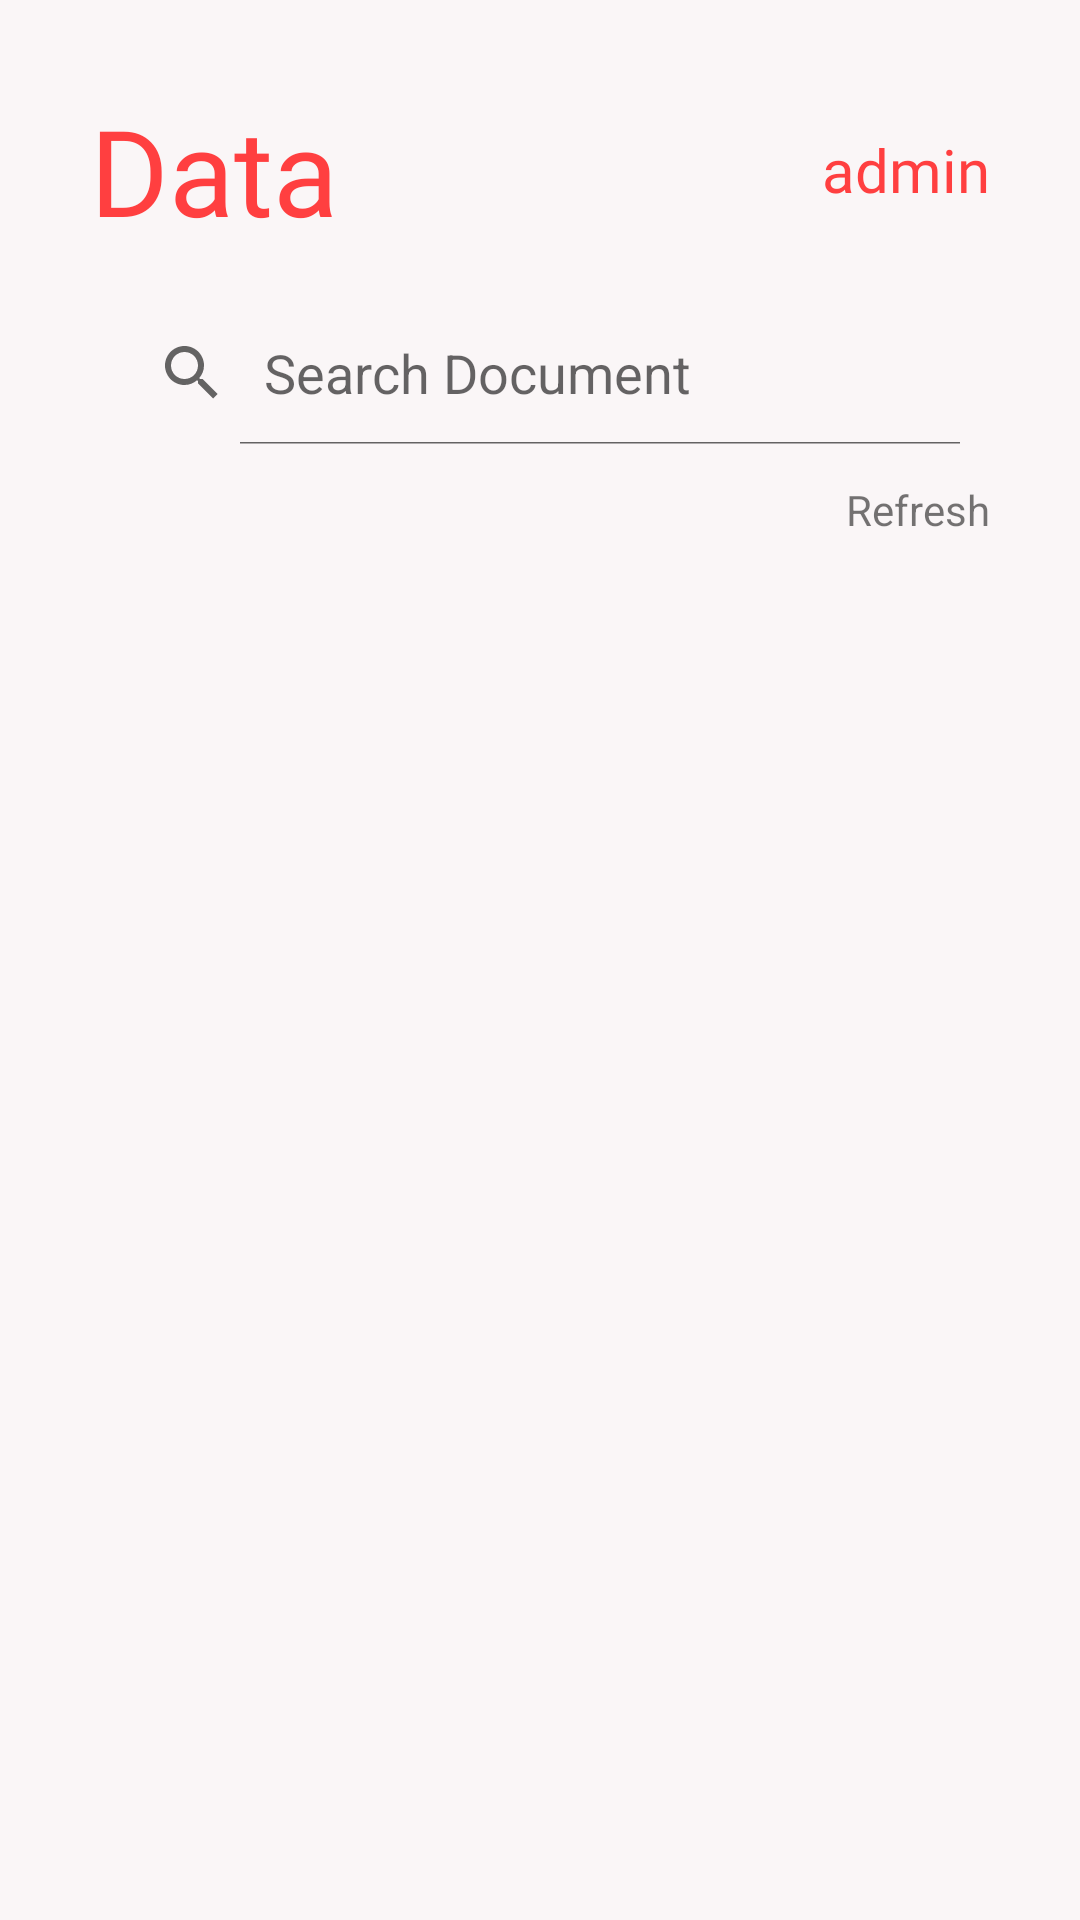

Reconstruct the res/layout file that produces this screen, plus the resources it refers to.
<!-- AndroidManifest.xml: application theme Theme.SIAP -->
<!-- res/layout/activity_main.xml -->
<?xml version="1.0" encoding="utf-8"?>
<RelativeLayout xmlns:android="http://schemas.android.com/apk/res/android"
    xmlns:app="http://schemas.android.com/apk/res-auto"
    xmlns:tools="http://schemas.android.com/tools"
    android:layout_width="match_parent"
    android:layout_height="match_parent"
    android:background="@color/mygrey_white"
    tools:context=".Main.MainActivity">

   <LinearLayout

       android:layout_width="match_parent"
       android:layout_height="match_parent"
       android:layout_marginLeft="30dp"
       android:layout_marginRight="30dp"
       android:orientation="vertical">


       <LinearLayout
           android:layout_marginTop="30dp"
           android:layout_width="match_parent"
           android:layout_height="wrap_content"
           android:orientation="horizontal">

           <TextView
               android:layout_width="wrap_content"
               android:layout_height="wrap_content"
               android:fontFamily="@font/poppins_semibold"
               android:text="Data"
               android:textColor="@color/myred"
               android:textSize="40dp" />

           <RelativeLayout
               android:layout_width="match_parent"
               android:layout_height="match_parent">

               <TextView
                   android:id="@+id/main_tv_admin"
                   android:layout_width="wrap_content"
                   android:layout_height="wrap_content"
                   android:layout_alignParentRight="true"
                   android:layout_centerVertical="true"
                   android:fontFamily="@font/poppins_semibold"
                   android:text="admin"
                   android:textColor="@color/myred"
                   android:textSize="20dp" />
           </RelativeLayout>
       </LinearLayout>

       <RelativeLayout
           android:layout_width="match_parent"
           android:layout_marginTop="15dp"
           android:layout_height="wrap_content">
           <SearchView
               android:id="@+id/main_search"
               android:layout_width="match_parent"
               android:iconifiedByDefault="false"
               android:layout_margin="2dp"
               android:queryHint="Search Document"
               android:layout_height="wrap_content"/>
       </RelativeLayout>

       <RelativeLayout
           android:layout_width="match_parent"
           android:layout_height="wrap_content">
           <TextView
               android:layout_width="wrap_content"
               android:layout_height="wrap_content"
               android:text="Refresh"
               android:id="@+id/main_tv_refresh"
               android:paddingTop="10dp"
               android:paddingBottom="10dp"
               android:layout_alignParentRight="true"/>
       </RelativeLayout>
       <RelativeLayout
           android:layout_width="match_parent"
           android:layout_height="match_parent">
           <androidx.recyclerview.widget.RecyclerView
               android:id="@+id/main_recycler"
               android:layout_width="match_parent"
               android:layout_height="match_parent"
               >
           </androidx.recyclerview.widget.RecyclerView>
       </RelativeLayout>
   </LinearLayout>

</RelativeLayout>
<!-- resources referenced by this layout -->
<resources>
  <color name="mygrey_white">#FAF6F7</color>
  <color name="myred">#FF3F40</color>
  <style name="Theme.SIAP" parent="Theme.MaterialComponents.DayNight.NoActionBar">
          
          <item name="colorPrimary">@color/myred</item>
          <item name="colorPrimaryVariant">@color/black</item>
          <item name="colorOnPrimary">@color/white</item>
          
          <item name="colorSecondary">@color/teal_200</item>
          <item name="colorSecondaryVariant">@color/teal_700</item>
          <item name="colorOnSecondary">@color/black</item>
          
          <item name="android:statusBarColor" tools:targetApi="l">?attr/colorPrimaryVariant</item>
          
      </style>
  <color name="black">#FF000000</color>
  <color name="white">#FFFFFFFF</color>
  <color name="teal_200">#FF03DAC5</color>
  <color name="teal_700">#FF018786</color>
</resources>
